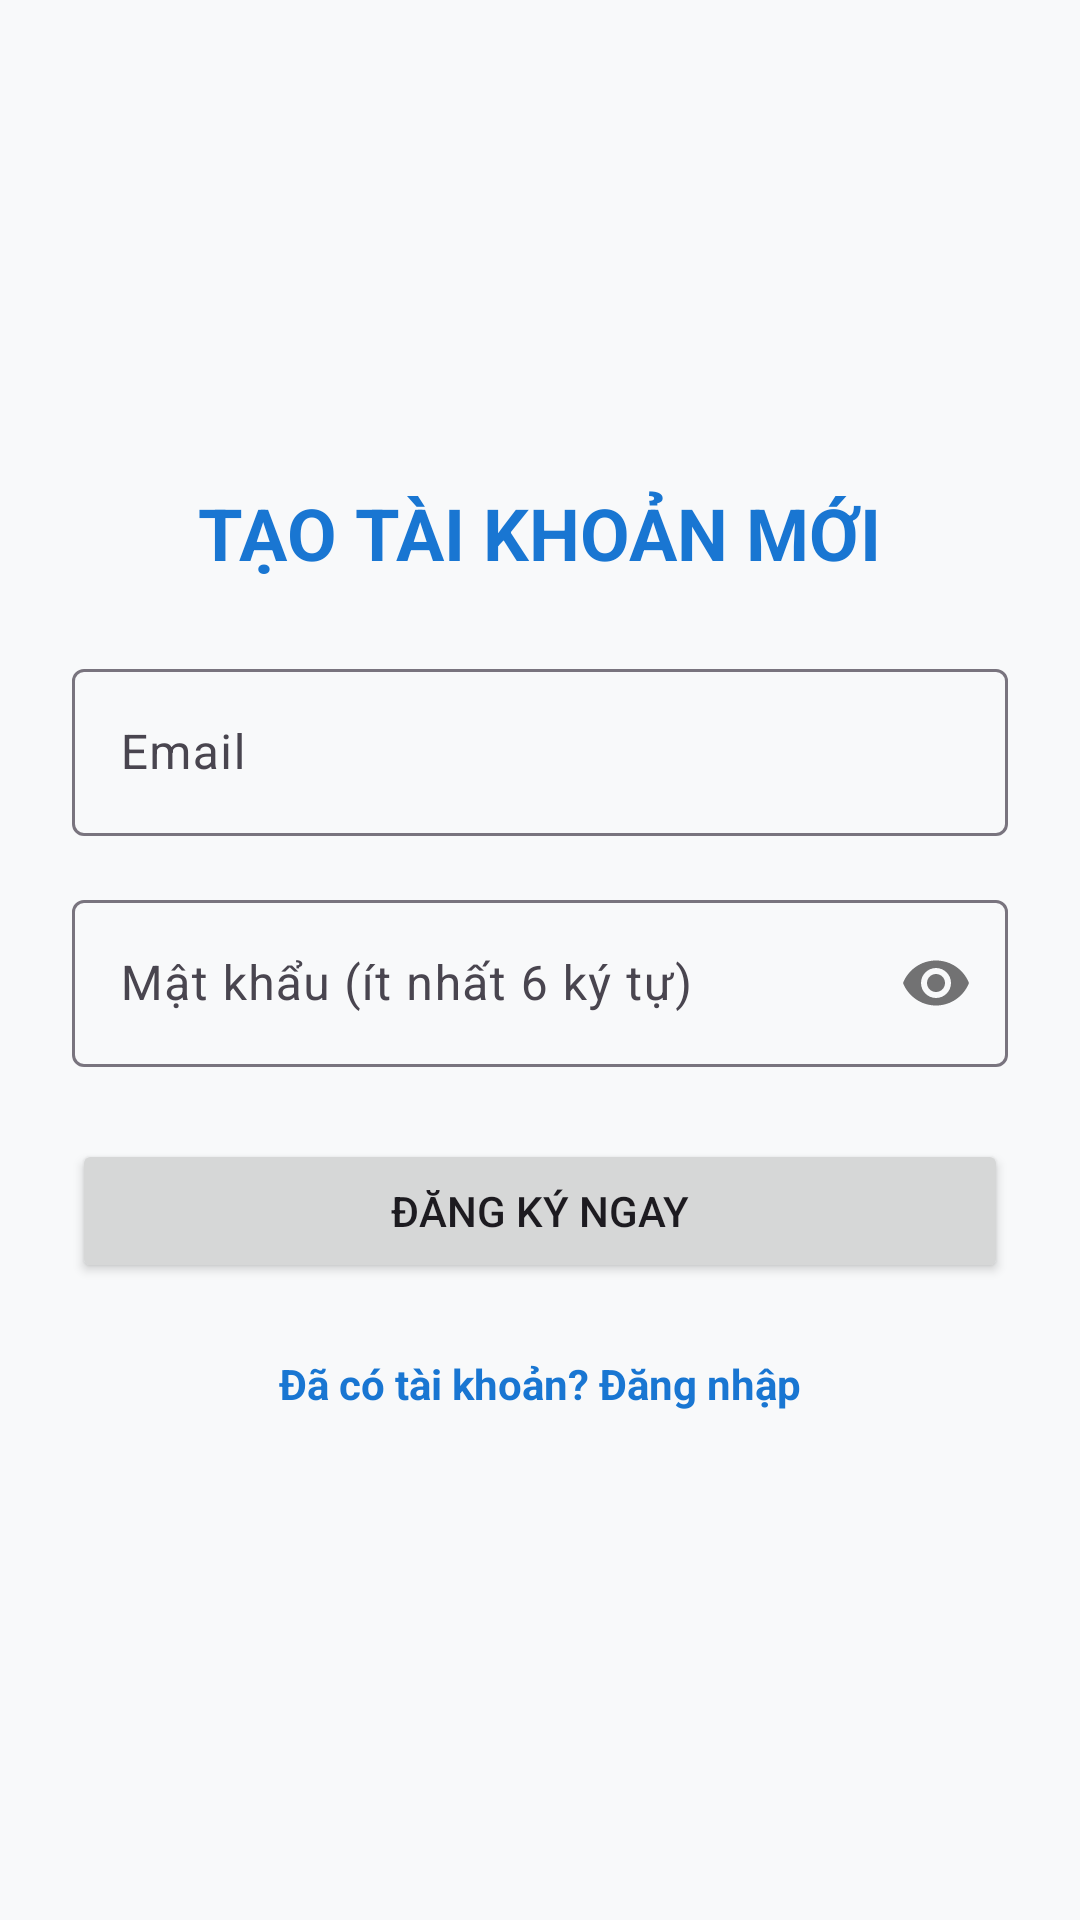

Reconstruct the res/layout file that produces this screen, plus the resources it refers to.
<!-- AndroidManifest.xml: application theme Theme.App_manga_g4 -->
<!-- res/layout/activity_register.xml -->
<?xml version="1.0" encoding="utf-8"?>
<LinearLayout xmlns:android="http://schemas.android.com/apk/res/android"
    xmlns:app="http://schemas.android.com/apk/res-auto"
    android:layout_width="match_parent"
    android:layout_height="match_parent"
    android:orientation="vertical"
    android:gravity="center"
    android:padding="24dp"
    android:background="#F8F9FA">

    <TextView
        android:layout_width="wrap_content"
        android:layout_height="wrap_content"
        android:text="TẠO TÀI KHOẢN MỚI"
        android:textColor="#1976D2"
        android:textSize="24sp"
        android:textStyle="bold" />

    <com.google.android.material.textfield.TextInputLayout
        android:layout_width="match_parent"
        android:layout_height="wrap_content"
        android:layout_marginTop="24dp"
        android:hint="Email">

        <com.google.android.material.textfield.TextInputEditText
            android:id="@+id/etRegisterEmail"
            android:layout_width="match_parent"
            android:layout_height="wrap_content"
            android:inputType="textEmailAddress" />
    </com.google.android.material.textfield.TextInputLayout>

    <com.google.android.material.textfield.TextInputLayout
        android:layout_width="match_parent"
        android:layout_height="wrap_content"
        android:layout_marginTop="16dp"
        android:hint="Mật khẩu (ít nhất 6 ký tự)"
        app:passwordToggleEnabled="true">

        <com.google.android.material.textfield.TextInputEditText
            android:id="@+id/etRegisterPassword"
            android:layout_width="match_parent"
            android:layout_height="wrap_content"
            android:inputType="textPassword" />
    </com.google.android.material.textfield.TextInputLayout>

    <ProgressBar
        android:id="@+id/pbRegisterLoading"
        android:layout_width="wrap_content"
        android:layout_height="wrap_content"
        android:layout_marginTop="16dp"
        android:visibility="gone" />

    <Button
        android:id="@+id/btnRegister"
        android:layout_width="match_parent"
        android:layout_height="48dp"
        android:layout_marginTop="24dp"
        android:text="ĐĂNG KÝ NGAY"
        app:cornerRadius="8dp" />

    <TextView
        android:id="@+id/tvToLogin"
        android:layout_width="wrap_content"
        android:layout_height="wrap_content"
        android:layout_marginTop="16dp"
        android:padding="8dp"
        android:text="Đã có tài khoản? Đăng nhập"
        android:textColor="#1976D2"
        android:textStyle="bold" />

</LinearLayout>
<!-- resources referenced by this layout -->
<resources>
  <style name="Theme.App_manga_g4" parent="Base.Theme.App_manga_g4" />
  <style name="Base.Theme.App_manga_g4" parent="Theme.Material3.DayNight.NoActionBar">
          
          
      </style>
</resources>
